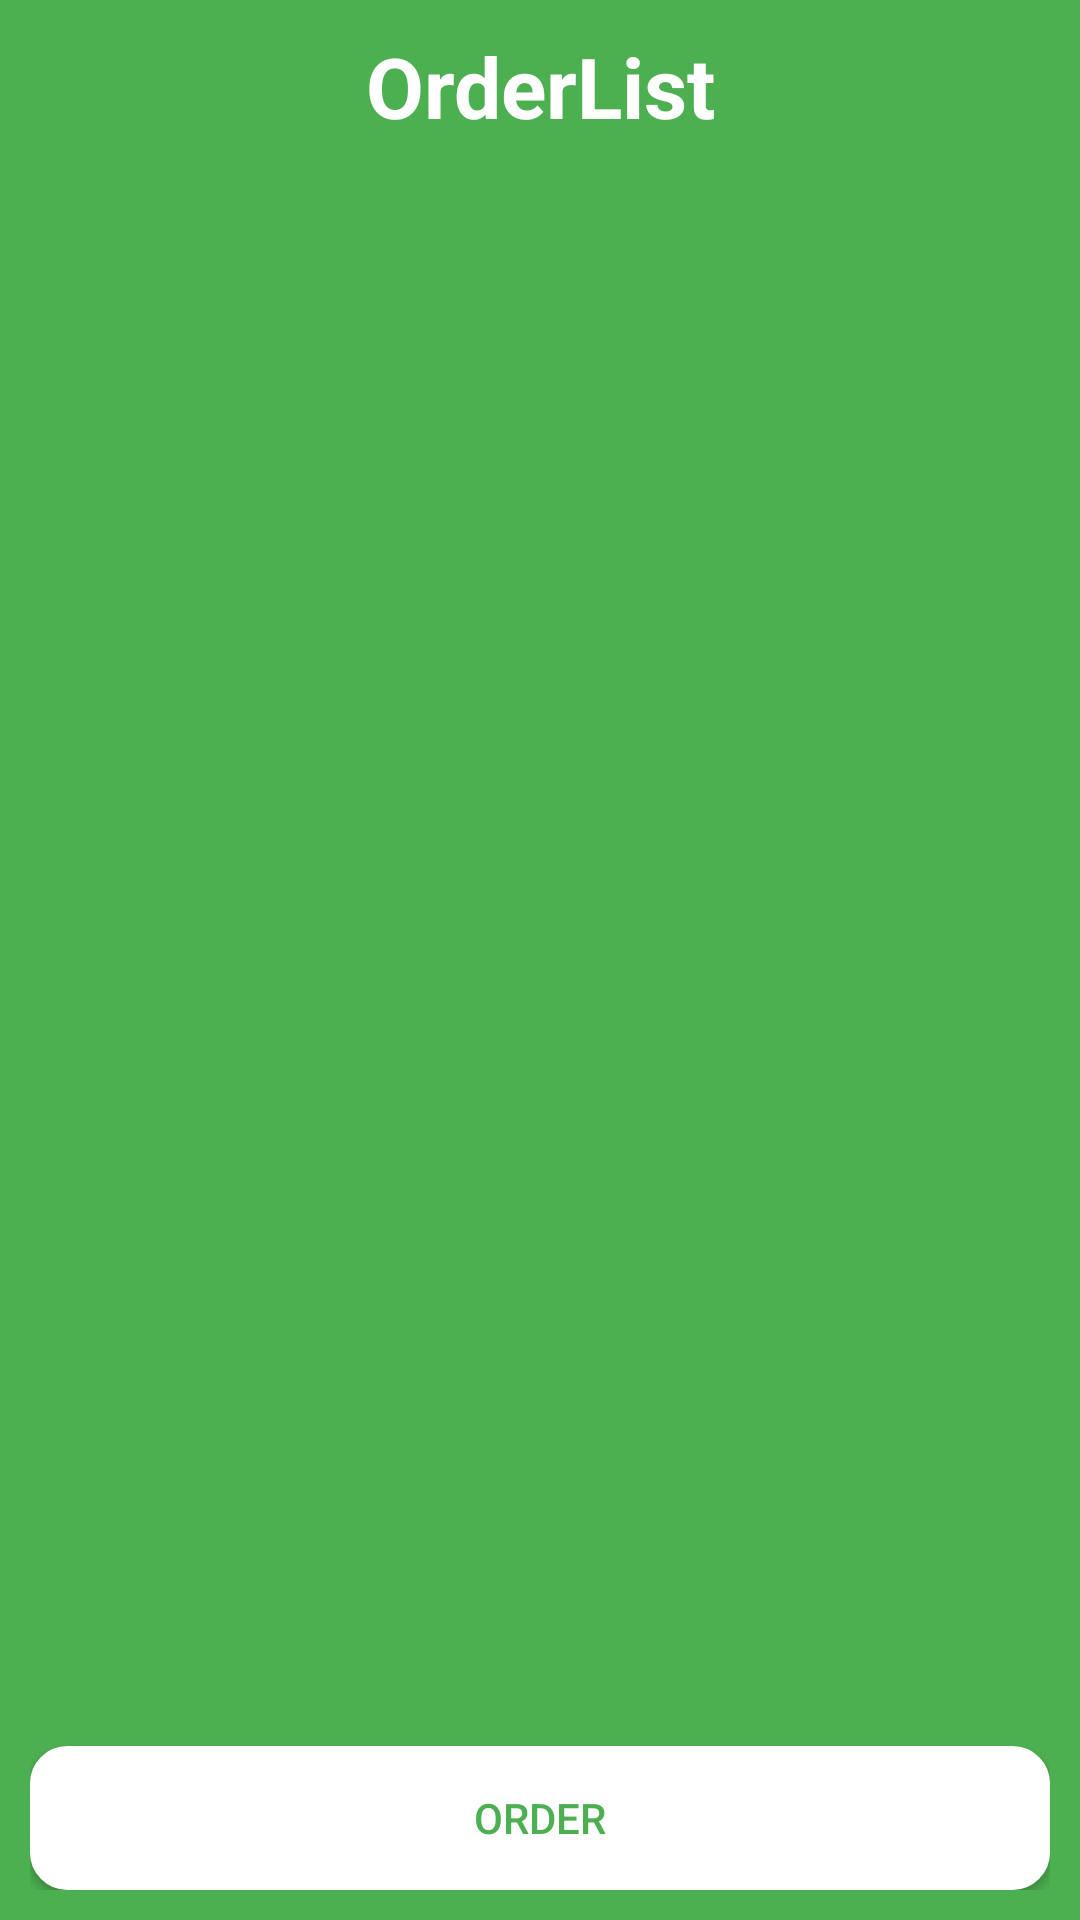

Reconstruct the res/layout file that produces this screen, plus the resources it refers to.
<!-- AndroidManifest.xml: application theme Theme.MPEC_Restaurant -->
<!-- res/layout/fragment_order.xml -->
<?xml version="1.0" encoding="utf-8"?>
<RelativeLayout xmlns:android="http://schemas.android.com/apk/res/android"
    xmlns:app="http://schemas.android.com/apk/res-auto"
    xmlns:tools="http://schemas.android.com/tools"
    android:layout_width="match_parent"
    android:layout_height="match_parent"
    android:padding="10dp"
    android:background="@color/Green"
    tools:context=".fragmentOrder.FragmentOrder">


    <TextView
        android:id="@+id/textview"
        android:layout_width="match_parent"
        android:layout_height="wrap_content"
        android:layout_alignParentStart="true"
        android:text="OrderList"
        android:gravity="center"
        android:textColor="@color/white"
        android:textStyle="bold"
        android:textSize="28sp" />

    <androidx.recyclerview.widget.RecyclerView
        android:id="@+id/rcv_dishs"
        android:layout_width="match_parent"
        android:layout_height="wrap_content"
        android:layout_above="@+id/btn_order"
        android:layout_below="@+id/textview"
        android:layout_marginTop="10dp"
        android:layout_marginBottom="10dp" />

    <Button
        android:id="@+id/btn_order"
        android:layout_width="match_parent"
        android:layout_height="wrap_content"
        android:background="@drawable/bg_white_boder_gray"
        android:layout_alignParentBottom="true"
        android:backgroundTint="@color/white"
        android:text="Order"
        android:textColor="@color/Green" />

</RelativeLayout>
<!-- resources referenced by this layout -->
<resources>
  <color name="Green">#4CAF50</color>
  <color name="white">#FFFFFFFF</color>
  <!-- drawable bg_white_boder_gray (drawable) -->
  <?xml version="1.0" encoding="utf-8"?>
  <shape xmlns:android="http://schemas.android.com/apk/res/android">
  
      <solid android:color="@color/white"/>
      <stroke
          android:width="1dp"
          android:color="@color/lightGrey"/>
      <corners
          android:radius="12dp"/>
  </shape>
  <style name="Theme.MPEC_Restaurant" parent="Theme.MaterialComponents.DayNight.NoActionBar">
          
          <item name="colorPrimary">#6BCB77</item>
          <item name="colorPrimaryVariant">@color/purple_700</item>
          <item name="colorOnPrimary">@color/white</item>
          
          <item name="colorSecondary">@color/teal_200</item>
          <item name="colorSecondaryVariant">@color/teal_700</item>
          <item name="colorOnSecondary">@color/black</item>
          
          <item name="android:statusBarColor" tools:targetApi="l">?attr/colorPrimaryVariant</item>
          
      </style>
  <color name="lightGrey">#C9CCC7</color>
  <color name="purple_700">#FF3700B3</color>
  <color name="teal_200">#FF03DAC5</color>
  <color name="teal_700">#FF018786</color>
  <color name="black">#FF000000</color>
</resources>
